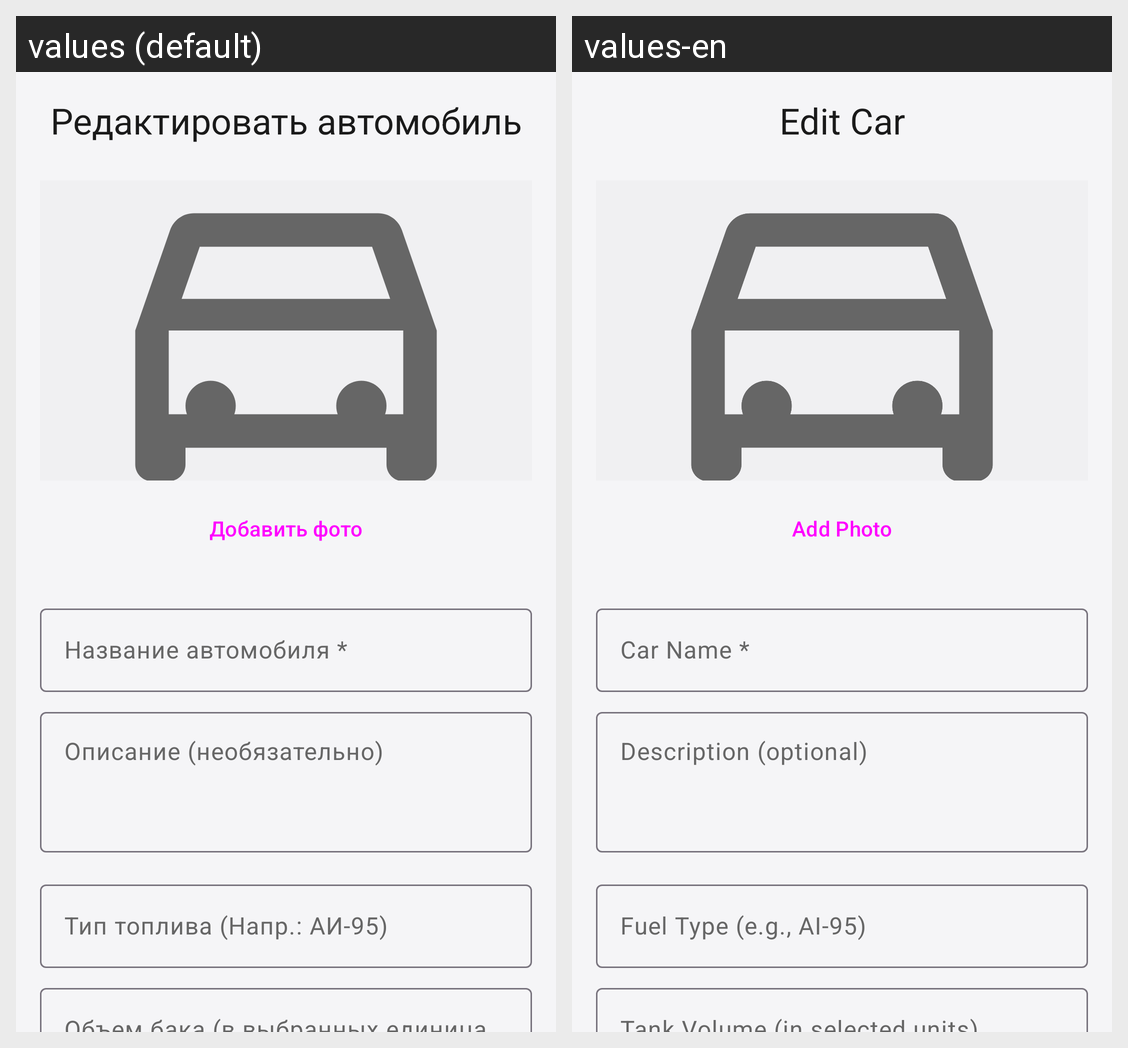

Locale-by-locale string values for the Android screen shown in this grid:
Android screen res/layout/activity_edit_car.xml rendered under 2 locales, left to right: values (default), values-en. Device: Nexus 5 (rendered at 1080×1920; each locale shown at half size, 540×960, under a caption strip naming it); theme Theme.CarManager.
Strings drawn on this screen, with the default value and each locale's value (text and hints the layout hard-codes, and strings that could not be matched under every locale, appear in the picture but are not listed):

edit_car_title
  values: Редактировать автомобиль
  values-en: Edit Car

add_photo
  values: Добавить фото
  values-en: Add Photo

car_name_hint
  values: Название автомобиля *
  values-en: Car Name *

car_description_hint
  values: Описание (необязательно)
  values-en: Description (optional)

fuel_type_hint
  values: Тип топлива (Напр.: АИ-95)
  values-en: Fuel Type (e.g., AI-95)
